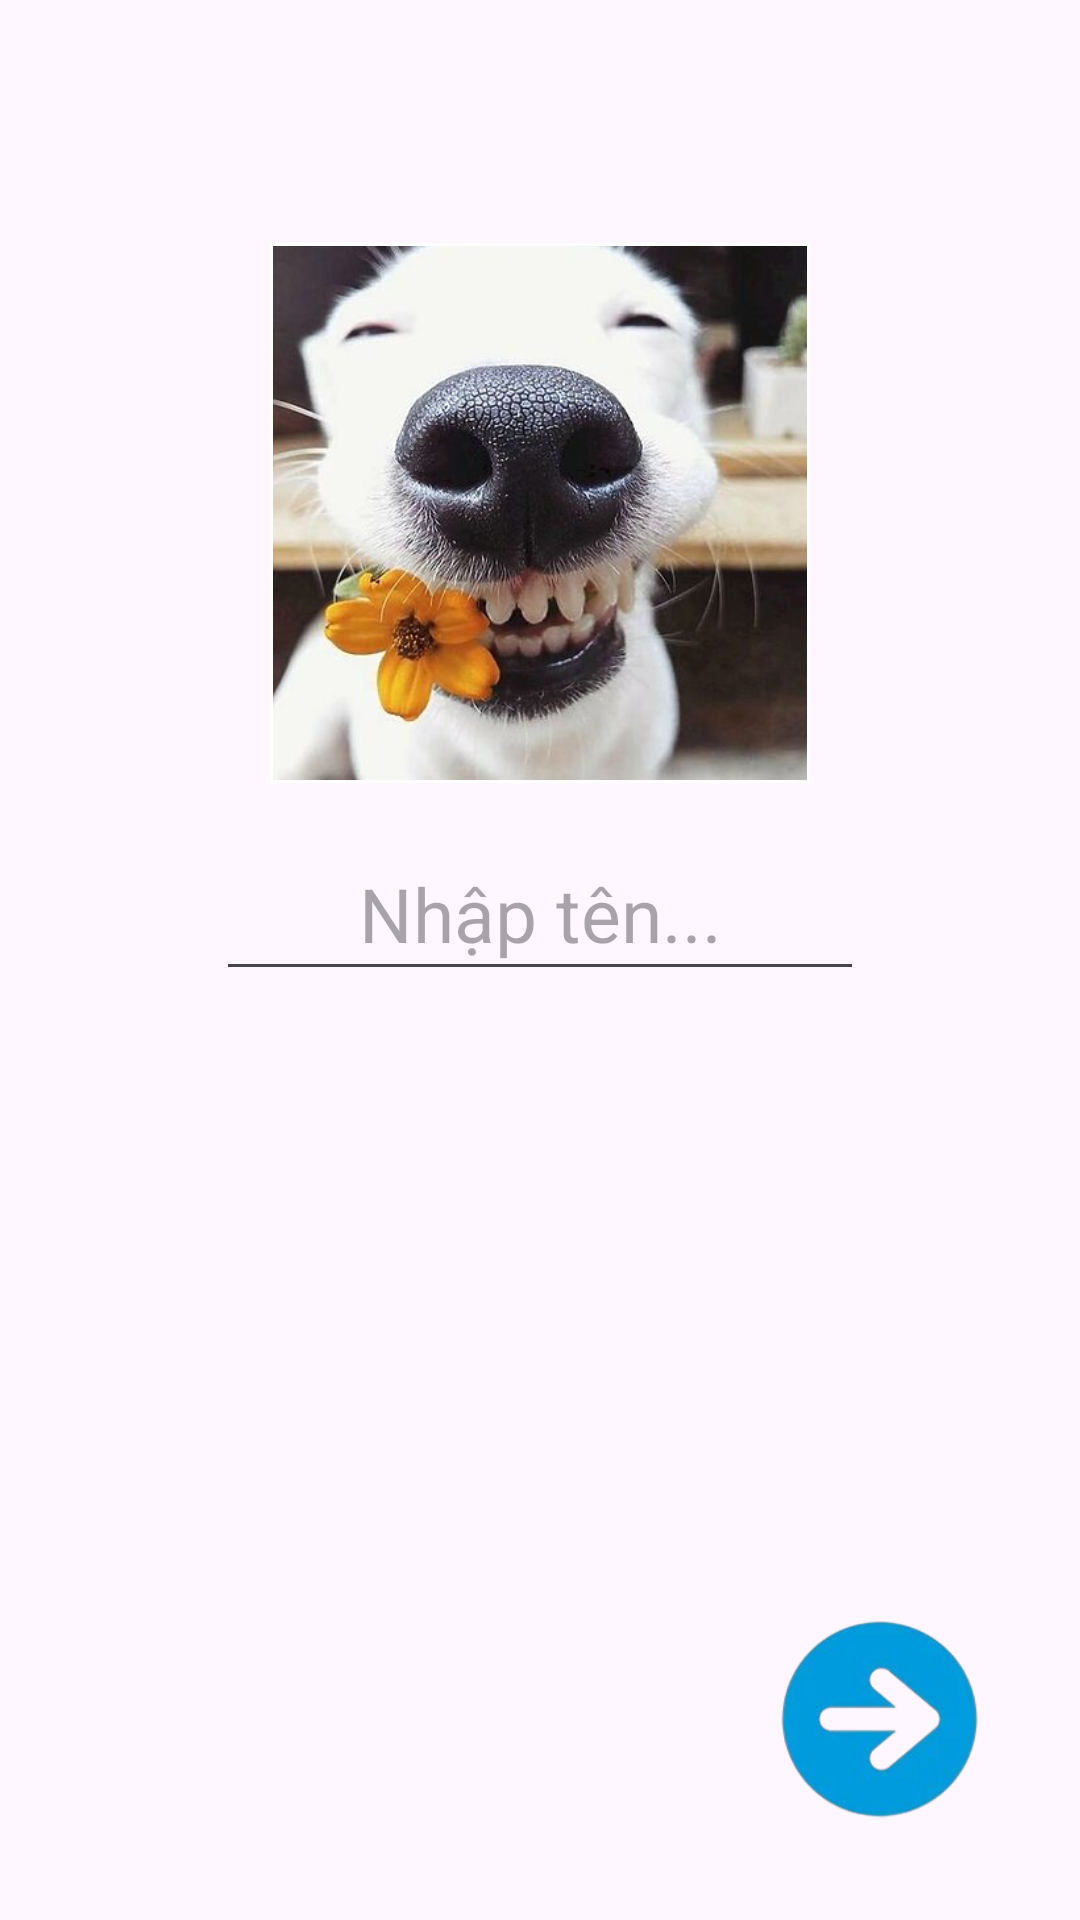

Android layout source for this screen:
<!-- AndroidManifest.xml: application theme Theme.GGChat -->
<!-- res/layout/fragment_profile.xml -->
<?xml version="1.0" encoding="utf-8"?>
<FrameLayout xmlns:android="http://schemas.android.com/apk/res/android"
    xmlns:app="http://schemas.android.com/apk/res-auto"
    xmlns:tools="http://schemas.android.com/tools"
    android:layout_width="match_parent"
    android:layout_height="match_parent"
    tools:context=".ProfileFragment">

    <LinearLayout
        android:layout_width="match_parent"
        android:layout_height="match_parent"
        android:orientation="vertical"
        android:gravity="center_horizontal"
        android:padding="24dp">

        <Space
            android:layout_width="match_parent"
            android:layout_height="0dp"
            android:layout_weight="0.20" />

        
        <com.google.android.material.imageview.ShapeableImageView
            android:id="@+id/avatarImage"
            android:layout_width="180dp"
            android:layout_height="180dp"
            android:layout_marginBottom="12dp"
            android:scaleType="centerCrop"
            android:src="@drawable/default_avatar"
            app:shapeAppearanceOverlay="@style/CircleImage"
            app:strokeWidth="2dp"
            app:strokeColor="@android:color/white" />

        
        <EditText
            android:id="@+id/editUsername"
            android:layout_width="match_parent"
            android:layout_height="wrap_content"
            android:layout_marginStart="48dp"
            android:layout_marginEnd="48dp"
            android:layout_marginTop="8dp"
            android:gravity="center"
            android:singleLine="true"
            android:maxLength="20"
            android:hint="Nhập tên..."
            android:inputType="textPersonName"
            android:textColor="@color/black"
            android:textSize="25sp"
            android:includeFontPadding="false"
            android:paddingTop="10dp"
            android:paddingBottom="10dp" />

        
        <LinearLayout
            android:layout_width="match_parent"
            android:layout_height="0dp"
            android:layout_weight="1"
            android:orientation="vertical">

            
            <Space
                android:id="@+id/textView2"
                android:layout_width="match_parent"
                android:layout_height="0dp"
                android:layout_weight="1" />

            <LinearLayout
                android:layout_width="match_parent"
                android:layout_height="wrap_content"
                android:orientation="horizontal"
                android:paddingEnd="8dp"
                android:paddingBottom="8dp">

                <Space
                    android:id="@+id/textView3"
                    android:layout_width="0dp"
                    android:layout_height="0dp"
                    android:layout_weight="1" />

                <ImageButton
                    android:id="@+id/nextToJoinAndCreate"
                    android:layout_width="70dp"
                    android:layout_height="70dp"
                    android:src="@drawable/next"
                    android:background="@android:color/transparent"
                    android:scaleType="centerInside"
                    android:contentDescription="Next" />
            </LinearLayout>

        </LinearLayout>

    </LinearLayout>

</FrameLayout>
<!-- resources referenced by this layout -->
<resources>
  <color name="black">#FF000000</color>
  <!-- drawable default_avatar: jpg bitmap (drawable, 32823 bytes) -->
  <!-- drawable next: png bitmap (drawable, 26446 bytes) -->
  <style name="Theme.GGChat" parent="Base.Theme.GGChat" />
  <style name="Base.Theme.GGChat" parent="Theme.Material3.DayNight.NoActionBar">
          
          
      </style>
</resources>
